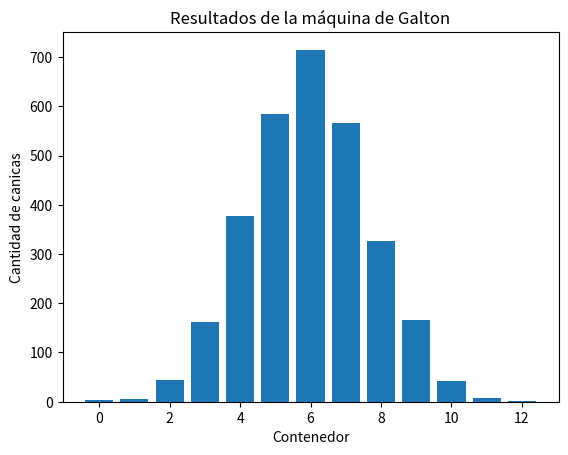

The matplotlib source for this figure:
#maquina de galton con 3000 canicas
import random
import matplotlib.pyplot as plt

def galton_machine(num_marbles, num_levels):
    """Simula una máquina de Galton y devuelve un histograma de resultados.

    Args:
        num_marbles: Número de canicas a soltar.
        num_levels: Número de niveles de obstáculos.

    Returns:
        Un diccionario que contiene la cantidad de canicas en cada contenedor.
    """

    results = {}
    for _ in range(num_marbles):
        position = 0
        for _ in range(num_levels):
            if random.random() < 0.5:
                position += 1
        if position not in results:
            results[position] = 0
        results[position] += 1
    return results


def plot_histogram(results):
    """Crea un histograma de los resultados de la máquina de Galton."""

    plt.bar(results.keys(), results.values())
    plt.xlabel("Contenedor")
    plt.ylabel("Cantidad de canicas")
    plt.title("Resultados de la máquina de Galton")
    plt.show()


# Número de canicas y niveles de obstáculos
num_marbles = 3000
num_levels = 12

# Ejecuta la simulación y crea el histograma
results = galton_machine(num_marbles, num_levels)
plot_histogram(results)

